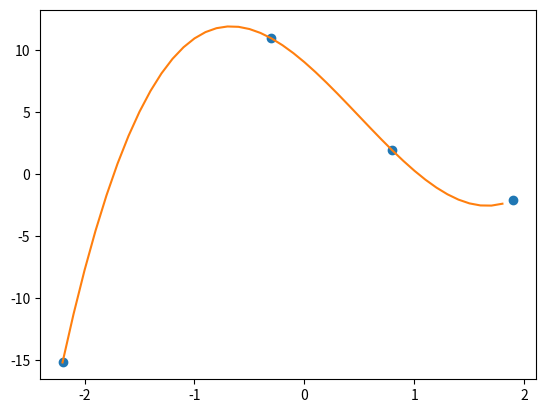

The script that saved this image: (Note: this script raises an exception after producing the figure.)
import numpy as np
from scipy import interpolate
import matplotlib.pyplot as plt
import scipy.misc as sp

x = [-2.2, -0.3, 0.8, 1.9]
y = [-15.18, 10.962, 1.92, -2.04]

#Dopasowywanie wielomianu do punktów poprzez interpolacje wielomianową
f2 = interpolate.lagrange(x,y)

xnew = np.arange(-2.2, 1.9, 0.1)
ynew = f2(xnew)

plt.plot(x, y, "o", xnew, ynew, '-')
plt.show()

#Obliczanie pochodnych wielomianu w punkcie 0
p1 = sp.derivative(f2, 0.0, 0.00001)
p2 = sp.derivative(f2, 0.0, 0.00001, 2)
print(f"Pierwsza pochodna w punkcie x = 0.0 => {p1}" )
print(f"Druga pochodna w punkcie x = 0.0 => {p2}" )
